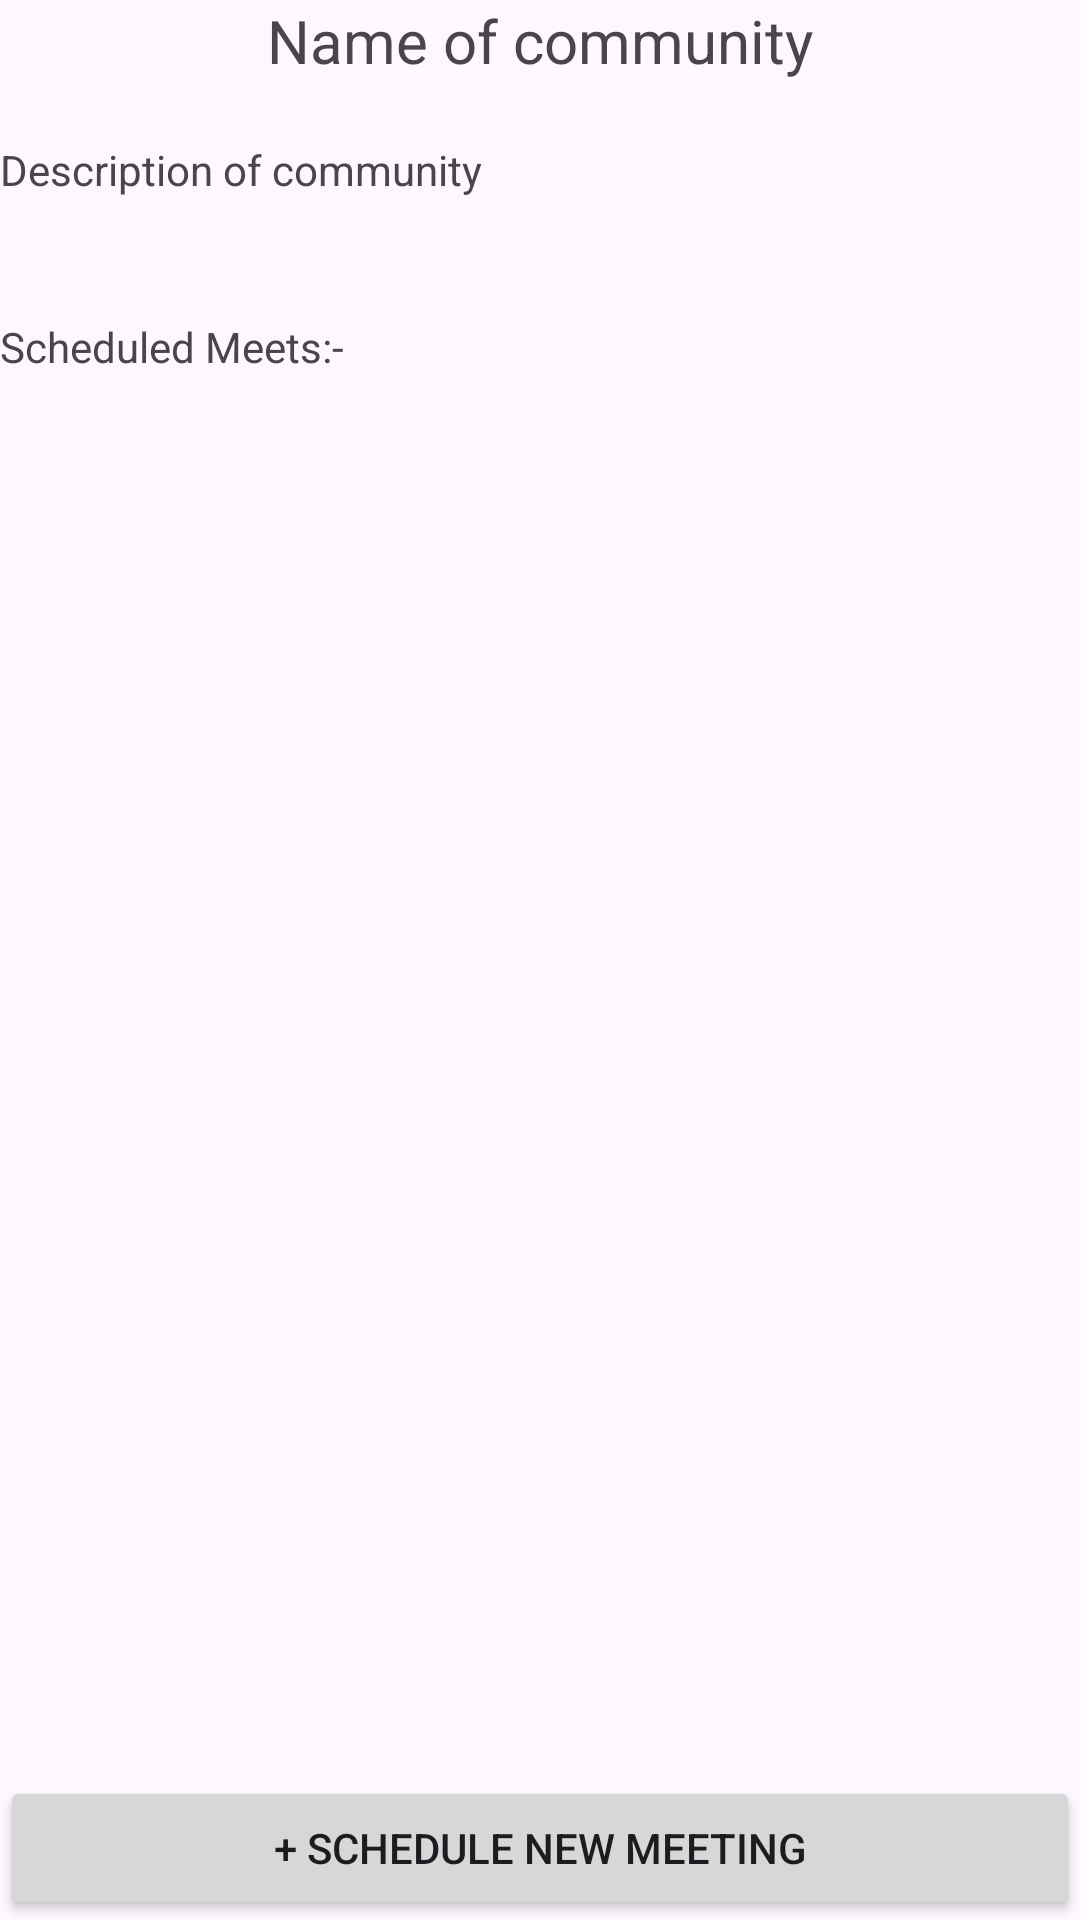

Produce the Android XML layout that renders to this screen, including the resource entries it uses.
<!-- AndroidManifest.xml: application theme Theme.TimeManager -->
<!-- res/layout/activity_e9_inside_community_creator.xml -->
<?xml version="1.0" encoding="utf-8"?>
<androidx.constraintlayout.widget.ConstraintLayout xmlns:android="http://schemas.android.com/apk/res/android"
    xmlns:app="http://schemas.android.com/apk/res-auto"
    xmlns:tools="http://schemas.android.com/tools"
    android:layout_width="match_parent"
    android:layout_height="match_parent"
    tools:context=".E9_inside_community_creator">

    <TextView
        app:layout_constraintTop_toTopOf="parent"
        android:gravity="center"
        android:id="@+id/E9_comm_name_creator"
        android:layout_width="match_parent"
        android:layout_height="wrap_content"
        android:text="Name of community"
        android:textSize="20dp"></TextView>

    <TextView
        app:layout_constraintTop_toBottomOf="@id/E9_comm_name_creator"
        android:id="@+id/E9_comm_description_creator"
        android:layout_width="match_parent"
        android:layout_height="wrap_content"
        android:layout_marginTop="20dp"
        android:gravity="top"
        android:text="Description of community"></TextView>

    <TextView
        android:id="@+id/E9_txt_schedmeet_for_constraintlay"
        app:layout_constraintTop_toBottomOf="@id/E9_comm_description_creator"
        android:layout_width="match_parent"
        android:layout_height="wrap_content"
        android:layout_marginTop="40dp"
        android:text="Scheduled Meets:-"></TextView>

    <ListView
        app:layout_constraintBottom_toTopOf="@id/E9_newmeet_btn"
        app:layout_constraintTop_toBottomOf="@id/E9_txt_schedmeet_for_constraintlay"
        android:layout_width="match_parent"
        android:layout_height="0dp"></ListView>

    <Button
        android:id="@+id/E9_newmeet_btn"
        android:text="+ Schedule new meeting"
        app:layout_constraintBottom_toBottomOf="parent"
        android:layout_width="match_parent"
        android:layout_height="wrap_content"></Button>

</androidx.constraintlayout.widget.ConstraintLayout>
<!-- resources referenced by this layout -->
<resources>
  <style name="Theme.TimeManager" parent="Base.Theme.TimeManager">
      </style>
  <style name="Base.Theme.TimeManager" parent="Theme.Material3.DayNight.NoActionBar">
          
           <item name="colorPrimary">@color/custom_button_clicked_blue</item>
          <item name="colorPrimaryDark">@color/custom_button_clicked_blue</item>
          <item name="android:forceDarkAllowed" tools:targetApi="q">false</item>
      </style>
  <color name="custom_button_clicked_blue">#2196f3</color>
</resources>
